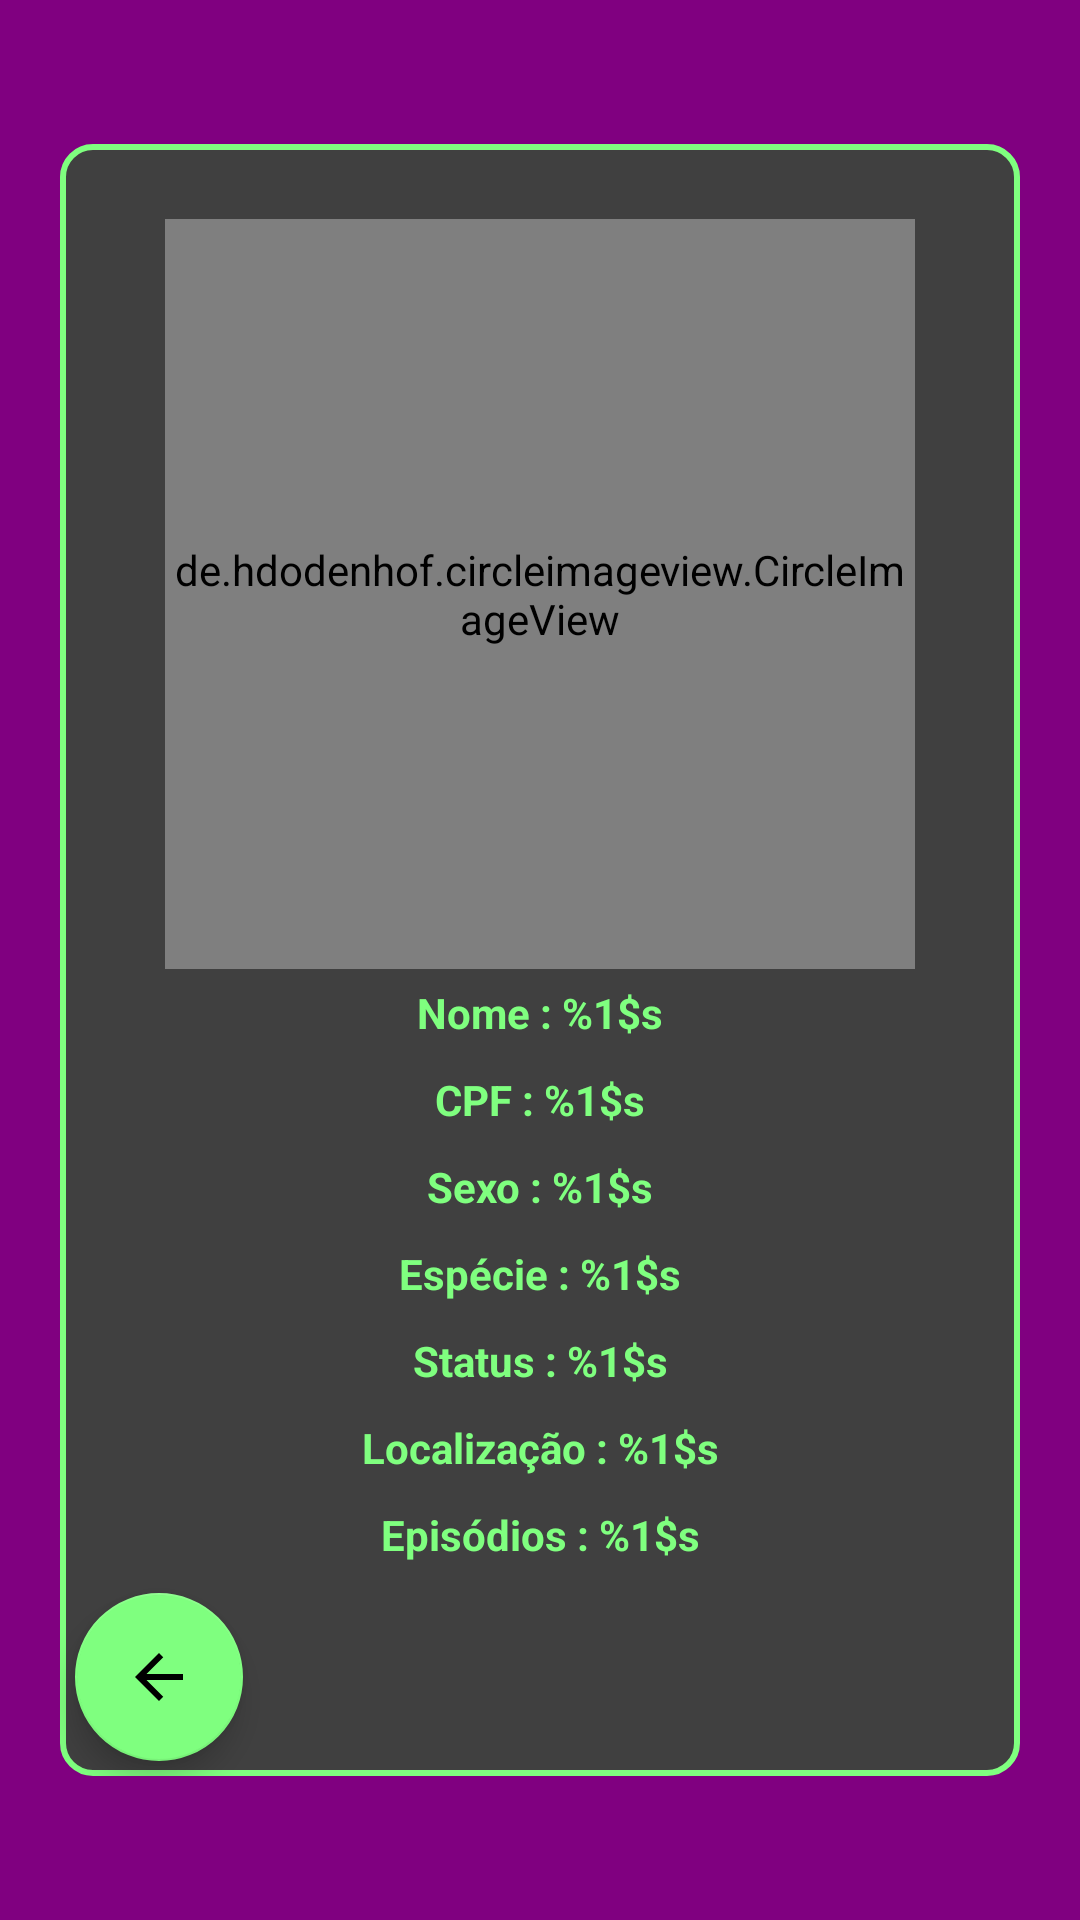

Produce the Android XML layout that renders to this screen, including the resource entries it uses.
<!-- AndroidManifest.xml: application theme Theme.RickAndMortyAPI -->
<!-- res/layout/character_detail_fragment.xml -->
<?xml version="1.0" encoding="utf-8"?>
<LinearLayout
    android:background="@color/purple_dark"
    xmlns:app="http://schemas.android.com/apk/res-auto"
    xmlns:android="http://schemas.android.com/apk/res/android"
    xmlns:tools="http://schemas.android.com/tools"

    android:gravity="center"
    android:orientation="vertical"
    android:layout_width="match_parent"
    android:layout_height="match_parent"
    tools:context=".ui.details.CharactersDetailsFragment">



   <LinearLayout
       android:id="@+id/details_linear_layout"
       android:layout_marginHorizontal="20dp"
       android:background="@drawable/stroke_imageview"
       android:orientation="vertical"
       app:layout_constraintTop_toBottomOf="@id/detail_image_character"
       app:layout_constraintStart_toStartOf="parent"
       app:layout_constraintEnd_toEndOf="parent"
       android:layout_width="match_parent"
       android:layout_height="wrap_content" >

       <de.hdodenhof.circleimageview.CircleImageView
           android:layout_gravity="center"
           android:id="@+id/detail_image_character"
           android:layout_marginTop="25dp"
           android:layout_width="250dp"
           android:layout_height="250dp"
           app:civ_border_width="2dp"
           app:civ_border_color="@color/green_light" />

       <TextView
           android:id="@+id/detailName"
           android:text="@string/characterName"
           style="@style/TextInfo"/>

       <TextView
           android:id="@+id/detailId"
           android:text="@string/cpf"
           style="@style/TextInfo"/>

       <TextView
           android:id="@+id/detailSex"
           android:text="@string/sexo"
           style="@style/TextInfo"/>

       <TextView
           android:id="@+id/detailSpecie"
           android:text="@string/specie"
           style="@style/TextInfo"/>

       <TextView
           android:id="@+id/detailStatus"
           android:text="@string/status"
           style="@style/TextInfo"/>

       <TextView
           android:id="@+id/detailLocalization"
           android:text="@string/localization"
           style="@style/TextInfo"/>

       <TextView
           android:id="@+id/detailEpisodes"
           android:text="@string/episodes"
           style="@style/TextInfo"/>

       <com.google.android.material.floatingactionbutton.FloatingActionButton
           android:id="@+id/back_charaters_fragment"
           android:layout_margin="5dp"
           android:backgroundTint="@color/green_light"
           app:layout_constraintTop_toBottomOf="@id/details_linear_layout"
           android:layout_width="wrap_content"
           android:layout_height="wrap_content"
           android:src="@drawable/arrow_back" />

   </LinearLayout>

</LinearLayout>
<!-- resources referenced by this layout -->
<resources>
  <color name="green_light">#7fff7f</color>
  <color name="purple_dark">#800080</color>
  <!-- drawable arrow_back (drawable) -->
  <vector android:autoMirrored="true" android:height="24dp"
      android:tint="#7FFF7F" android:viewportHeight="24"
      android:viewportWidth="24" android:width="24dp" xmlns:android="http://schemas.android.com/apk/res/android">
      <path android:fillColor="@android:color/white" android:pathData="M20,11H7.83l5.59,-5.59L12,4l-8,8 8,8 1.41,-1.41L7.83,13H20v-2z"/>
  </vector>
  <!-- drawable stroke_imageview (drawable) -->
  <?xml version="1.0" encoding="utf-8"?>
  <shape
      xmlns:android="http://schemas.android.com/apk/res/android">
  
      <solid android:color="@color/gray" />
      <corners android:radius="10dp" />
      <stroke android:color="@color/green_light" android:width="2dp"/>
  
  
  </shape>
  <string name="characterName">Nome : %1$s</string>
  <string name="cpf">CPF : %1$s</string>
  <string name="episodes">Episódios : %1$s</string>
  <string name="localization">Localização : %1$s</string>
  <string name="sexo">Sexo : %1$s</string>
  <string name="specie">Espécie : %1$s</string>
  <string name="status">Status : %1$s</string>
  <style name="TextInfo">
          <item name="android:layout_margin">5dp</item>
          <item name="android:textAlignment">center</item>
          <item name="android:textColor">@color/green_light</item>
          <item name="android:textStyle">bold</item>
          <item name="android:layout_width">match_parent</item>
          <item name="android:layout_height">wrap_content</item>
      </style>
  <style name="Theme.RickAndMortyAPI" parent="Theme.MaterialComponents.Light.NoActionBar">
          
          <item name="colorPrimary">@color/purple_light</item>
          <item name="colorPrimaryVariant">@color/purple_dark</item>
          <item name="colorOnPrimary">@color/gray</item>
          
          <item name="colorSecondary">@color/green_light</item>
          <item name="colorSecondaryVariant">@color/blue_dark</item>
          <item name="colorOnSecondary">@color/black</item>
          
          <item name="android:statusBarColor" tools:targetApi="l">?attr/colorPrimary</item>
          
      </style>
  <color name="gray">#404040</color>
  <color name="purple_light">#a000a0</color>
  <color name="blue_dark">#031CC5</color>
  <color name="black">#FF000000</color>
</resources>
